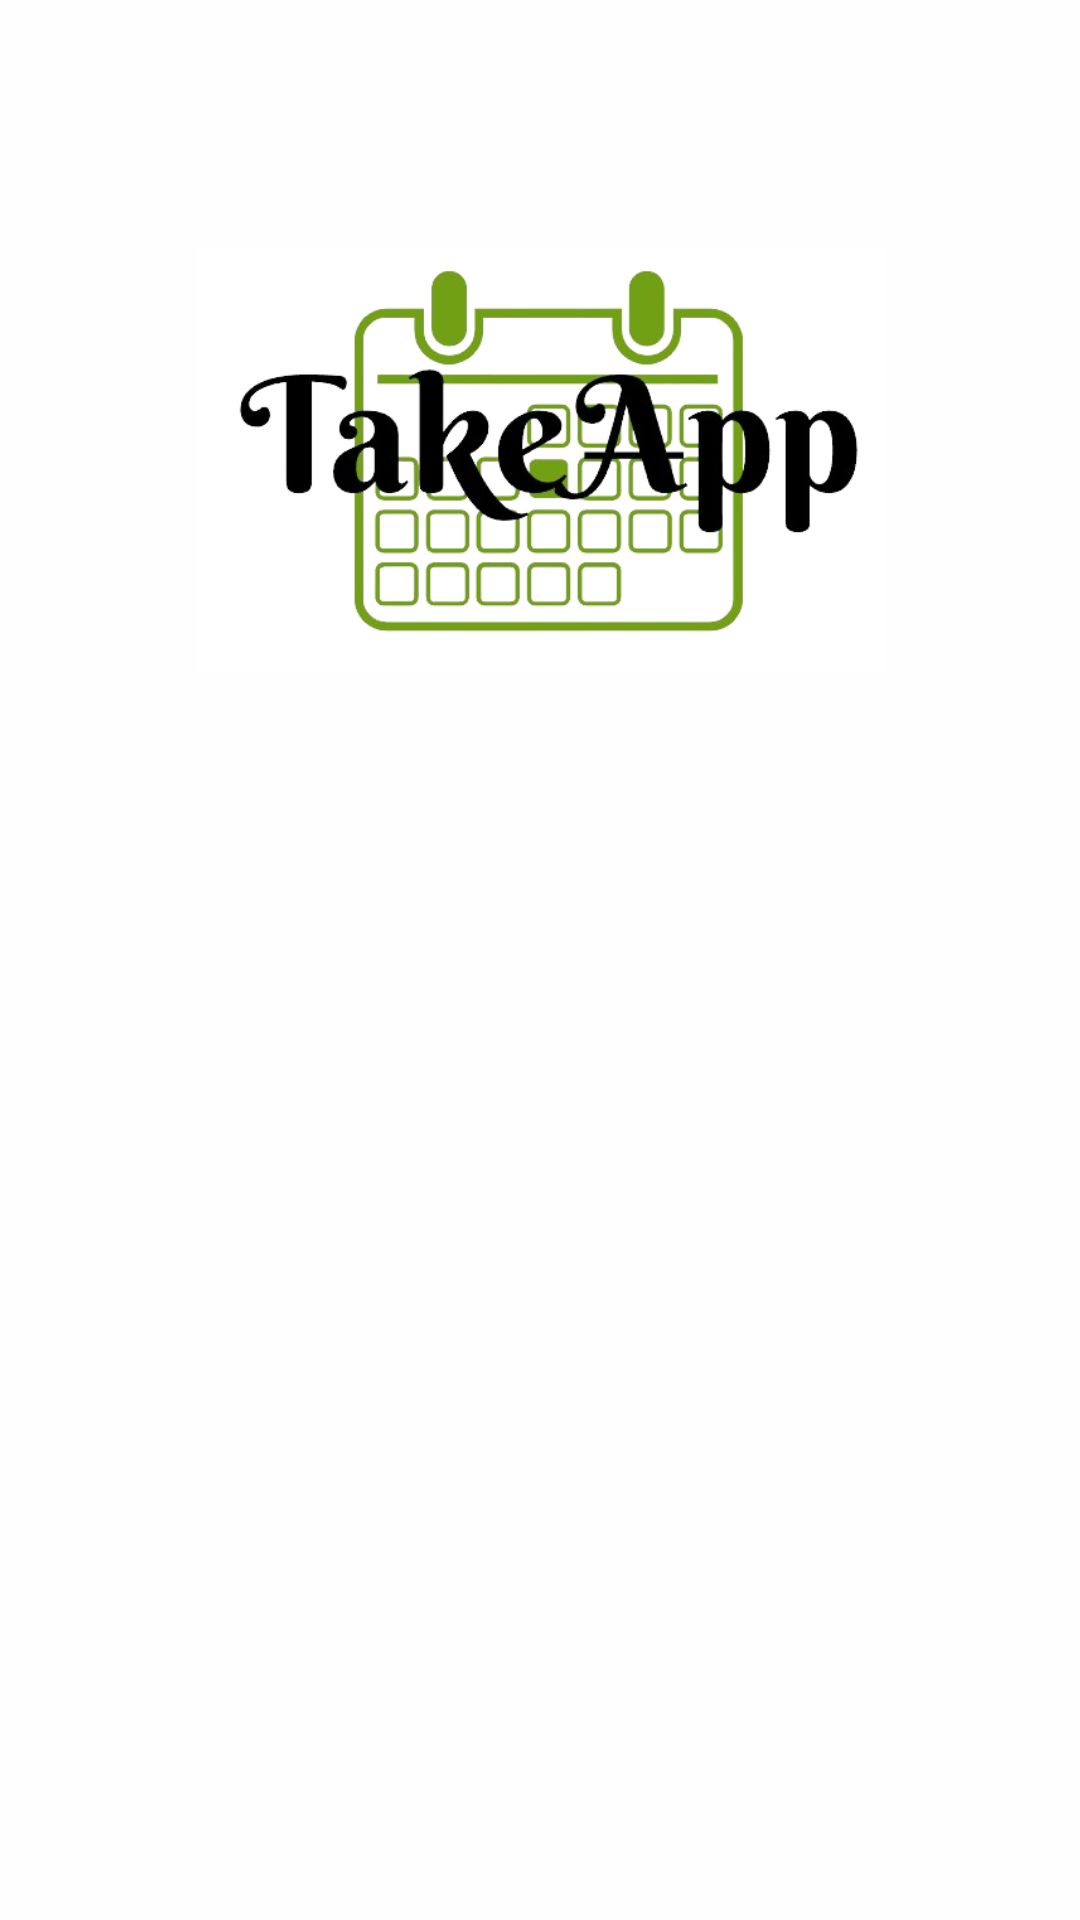

The Android layout XML behind this screen, and the referenced resources:
<!-- AndroidManifest.xml: application theme Theme.TakeApp -->
<!-- res/layout/activity_main.xml -->
<?xml version="1.0" encoding="utf-8"?>
<androidx.constraintlayout.widget.ConstraintLayout xmlns:android="http://schemas.android.com/apk/res/android"
    xmlns:app="http://schemas.android.com/apk/res-auto"
    xmlns:tools="http://schemas.android.com/tools"
    android:id="@+id/main"
    android:layout_width="match_parent"
    android:layout_height="match_parent"
    android:background="#FEFEFE"
    tools:context=".MainActivity">

    <ImageView
        android:id="@+id/imageView"
        android:layout_width="237dp"
        android:layout_height="142dp"
        android:layout_marginTop="16dp"
        android:layout_marginBottom="377dp"
        android:background="#FEFEFE"
        app:layout_constraintBottom_toBottomOf="parent"
        app:layout_constraintEnd_toEndOf="parent"
        app:layout_constraintStart_toStartOf="parent"
        app:layout_constraintTop_toTopOf="parent"
        app:layout_constraintVertical_bias="0.627"
        app:srcCompat="@drawable/takeapp" />

    <TextView
        android:id="@+id/textView"
        android:layout_width="219dp"
        android:layout_height="56dp"
        android:layout_marginStart="96dp"
        android:layout_marginTop="447dp"
        android:layout_marginEnd="96dp"
        android:layout_marginBottom="228dp"
        android:text="TakeApp empowers you to build and maintain positive habits effortlessly."
        android:textAlignment="center"
        app:layout_constraintBottom_toBottomOf="parent"
        app:layout_constraintEnd_toEndOf="parent"
        app:layout_constraintStart_toStartOf="parent"
        app:layout_constraintTop_toTopOf="parent" />

    <Button
        android:id="@+id/LoginButton"
        android:layout_width="150dp"
        android:layout_height="50dp"
        android:layout_gravity="center"
        android:layout_marginTop="512dp"
        android:layout_marginBottom="169dp"
        android:backgroundTint="@color/black"
        android:text="Login"
        android:textAlignment="center"
        app:layout_constraintBottom_toBottomOf="parent"
        app:layout_constraintEnd_toEndOf="parent"
        app:layout_constraintHorizontal_bias="0.498"
        app:layout_constraintStart_toStartOf="parent"
        app:layout_constraintTop_toTopOf="parent"
        app:layout_constraintVertical_bias="1.0" />
</androidx.constraintlayout.widget.ConstraintLayout>
<!-- resources referenced by this layout -->
<resources>
  <!-- drawable takeapp: png bitmap (drawable, 91118 bytes) -->
  <style name="Theme.TakeApp" parent="Base.Theme.TakeApp" />
  <style name="Base.Theme.TakeApp" parent="Theme.Material3.DayNight.NoActionBar">
          
          
      </style>
  <!-- not gathered from this repository: default colours our renderer supplied (Android Studio template values) -->
  <color name="black">#FF000000</color>
</resources>
